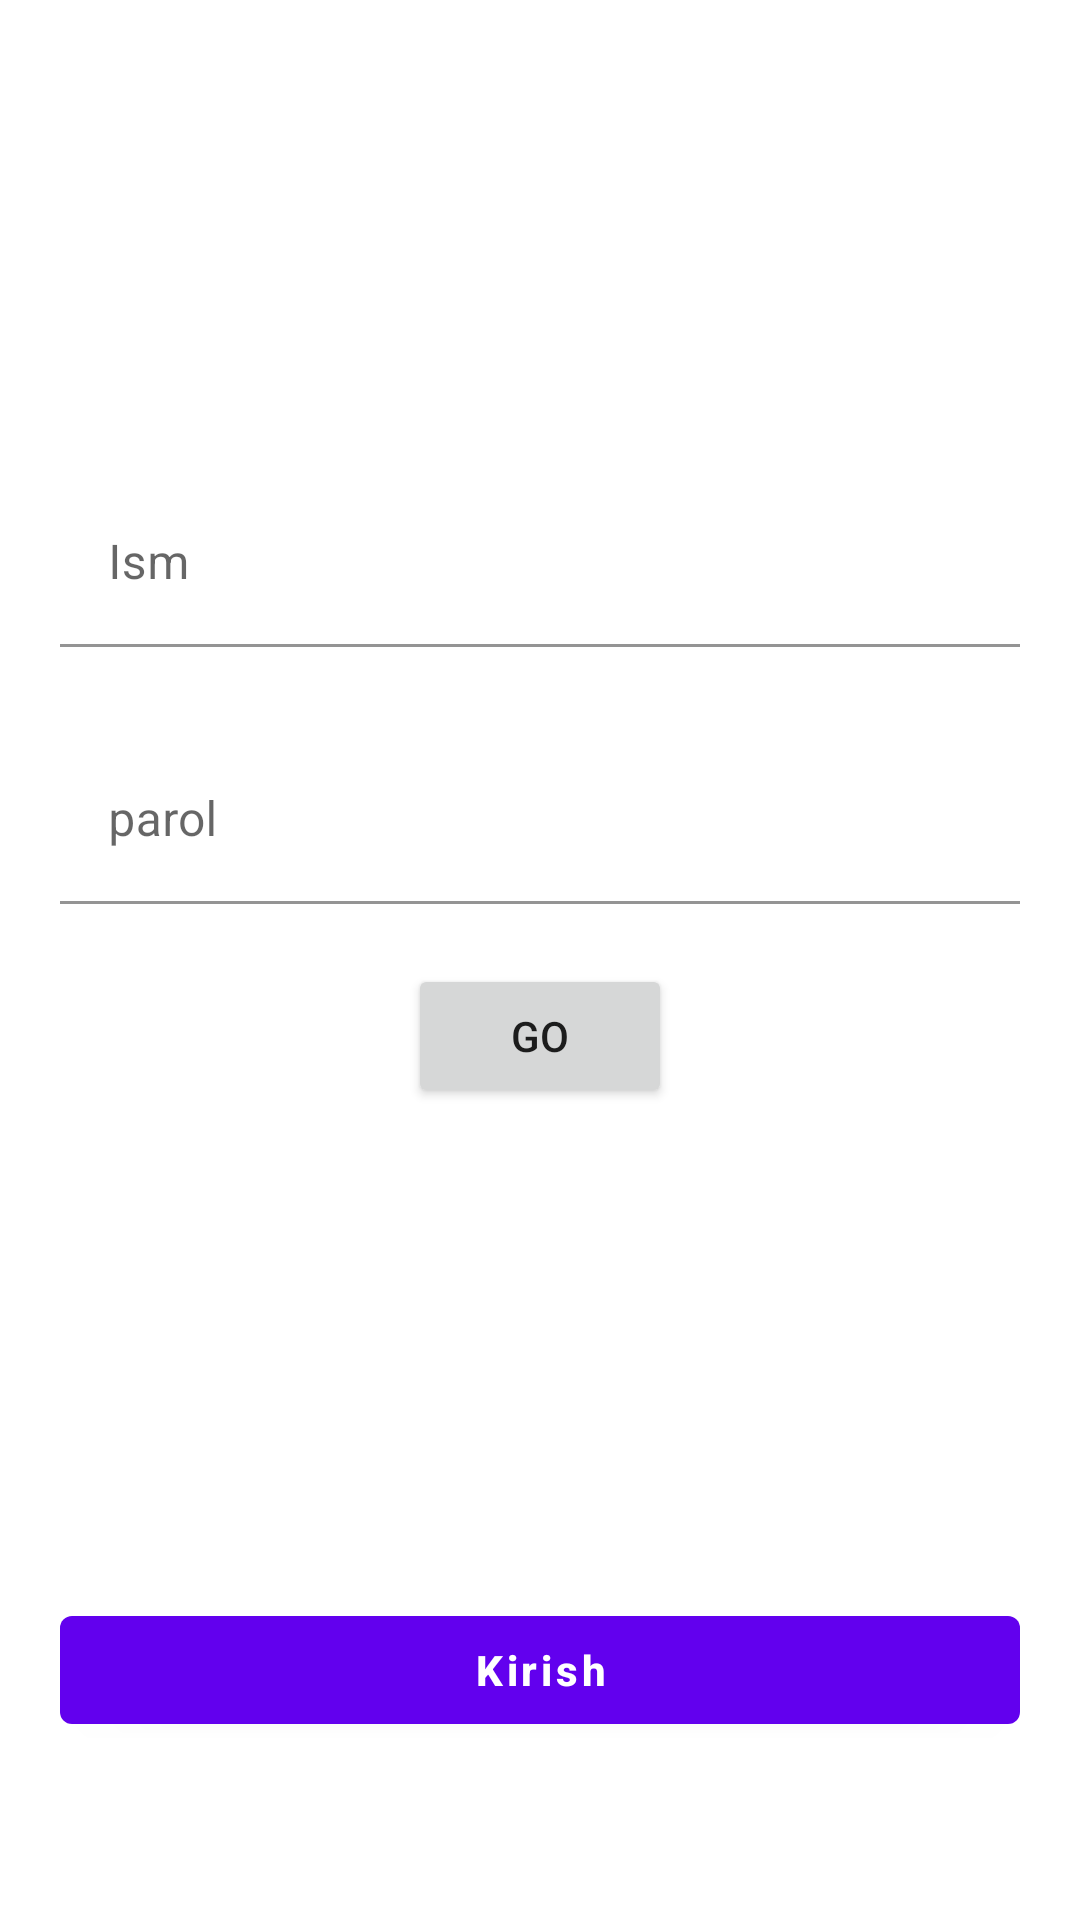

The Android layout XML behind this screen, and the referenced resources:
<!-- AndroidManifest.xml: application theme Theme.Bee -->
<!-- res/layout/activity_login.xml -->
<?xml version="1.0" encoding="utf-8"?>
<androidx.constraintlayout.widget.ConstraintLayout xmlns:android="http://schemas.android.com/apk/res/android"
    xmlns:app="http://schemas.android.com/apk/res-auto"
    xmlns:tools="http://schemas.android.com/tools"
    android:layout_width="match_parent"
    android:layout_height="match_parent"
    tools:context=".LoginActivity">

    <ImageView
        android:id="@+id/imageView"
        android:layout_width="100dp"
        android:layout_height="100dp"
        android:layout_marginTop="30dp"
        android:scaleType="centerCrop"
        android:src="@drawable/logo"
        app:layout_constraintEnd_toEndOf="parent"
        app:layout_constraintStart_toStartOf="parent"
        app:layout_constraintTop_toTopOf="parent" />



    <com.google.android.material.textfield.TextInputLayout
        android:id="@+id/textInputLayout"
        android:layout_width="match_parent"
        android:layout_height="wrap_content"
        android:layout_marginHorizontal="20dp"
        app:boxBackgroundColor="@color/white"
        android:layout_marginTop="30dp"
        app:layout_constraintTop_toBottomOf="@+id/imageView"
        app:startIconDrawable="@drawable/ic_baseline_person_24">

        <com.google.android.material.textfield.TextInputEditText
            android:layout_width="match_parent"
            android:layout_height="wrap_content"
            android:maxLines="1"
            android:singleLine="true"
            android:hint="Ism" />
    </com.google.android.material.textfield.TextInputLayout>

    <com.google.android.material.textfield.TextInputLayout
        android:id="@+id/txtCode"
        android:layout_width="match_parent"
        android:layout_height="wrap_content"
        android:layout_marginHorizontal="20dp"
        app:boxBackgroundColor="@color/white"
        android:layout_marginTop="30dp"
        app:layout_constraintTop_toBottomOf="@+id/textInputLayout"
        app:startIconDrawable="@drawable/ic_baseline_person_24"
        tools:layout_editor_absoluteX="20dp">

        <com.google.android.material.textfield.TextInputEditText
            android:layout_width="match_parent"
            android:layout_height="wrap_content"
            android:hint="parol"
            android:maxLines="1"
            android:singleLine="true" />
    </com.google.android.material.textfield.TextInputLayout>




    <com.google.android.material.button.MaterialButton
        android:id="@+id/btnKirish"
        android:layout_width="match_parent"
        android:layout_height="wrap_content"
        android:text="Kirish"
        android:textAllCaps="false"
        android:textStyle="bold"
        android:textSize="14sp"
        app:layout_constraintTop_toTopOf="parent"
        app:layout_constraintVertical_bias=".9"
        app:layout_constraintBottom_toBottomOf="parent"
        android:layout_marginHorizontal="20dp" />

    <Button
        android:id="@+id/btnGo"
        android:layout_width="wrap_content"
        android:layout_height="wrap_content"
        android:text="Go"
        android:layout_marginTop="20dp"
        app:layout_constraintEnd_toEndOf="parent"
        app:layout_constraintStart_toStartOf="parent"
        app:layout_constraintTop_toBottomOf="@+id/txtCode" />

</androidx.constraintlayout.widget.ConstraintLayout>
<!-- resources referenced by this layout -->
<resources>
  <style name="Theme.Bee" parent="Theme.MaterialComponents.DayNight.DarkActionBar">
          
          <item name="colorPrimary">@color/purple_500</item>
          <item name="colorPrimaryVariant">@color/purple_700</item>
          <item name="colorOnPrimary">@color/white</item>
          
          <item name="colorSecondary">@color/teal_200</item>
          <item name="colorSecondaryVariant">@color/teal_700</item>
          <item name="colorOnSecondary">@color/black</item>
          
          <item name="android:statusBarColor" tools:targetApi="l">?attr/colorPrimaryVariant</item>
          
      </style>
  <!-- not gathered from this repository: default colours our renderer supplied (Android Studio template values) -->
  <color name="purple_500">#FF6200EE</color>
  <color name="purple_700">#FF3700B3</color>
  <color name="teal_200">#FF03DAC5</color>
  <color name="teal_700">#FF018786</color>
  <color name="black">#FF000000</color>
  <color name="white">#FFFFFFFF</color>
</resources>
